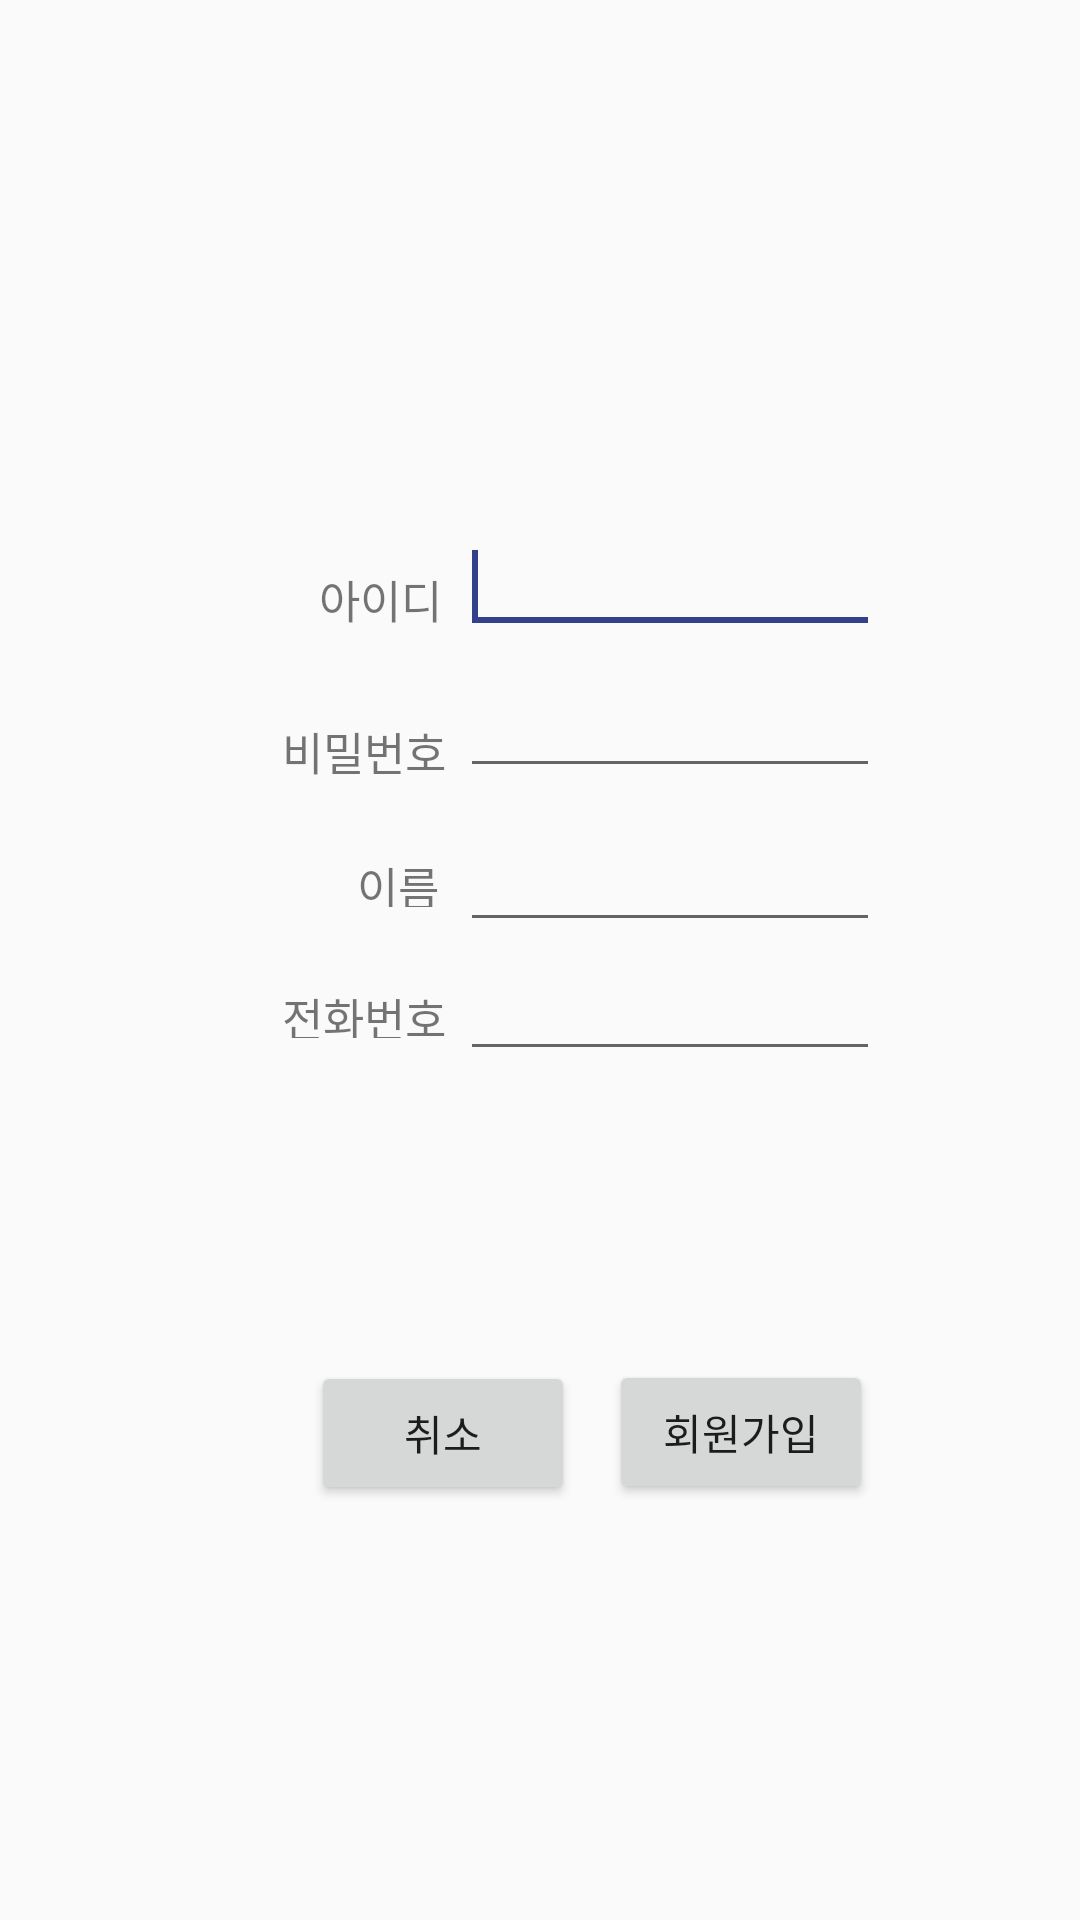

Reconstruct the res/layout file that produces this screen, plus the resources it refers to.
<!-- AndroidManifest.xml: activity theme NoAppTheme -->
<!-- res/layout/activity_join.xml -->
<?xml version="1.0" encoding="utf-8"?>
<android.support.constraint.ConstraintLayout xmlns:android="http://schemas.android.com/apk/res/android"
    xmlns:app="http://schemas.android.com/apk/res-auto"
    xmlns:tools="http://schemas.android.com/tools"
    android:layout_width="match_parent"
    android:layout_height="match_parent"
    tools:context="hanbat.isl.baeminsu.mobileproject.Activity.JoinActivity">


    <TextView
        android:id="@+id/login_id_label"
        style="@style/content_size"
        android:layout_width="wrap_content"
        android:layout_height="wrap_content"
        android:layout_marginBottom="8dp"
        android:layout_marginEnd="8dp"
        android:layout_marginStart="8dp"
        android:layout_marginTop="8dp"
        android:text="아이디"
        app:layout_constraintBottom_toBottomOf="parent"
        app:layout_constraintEnd_toEndOf="parent"
        app:layout_constraintHorizontal_bias="0.325"
        app:layout_constraintStart_toStartOf="parent"
        app:layout_constraintTop_toTopOf="parent"
        app:layout_constraintVertical_bias="0.3" />

    <TextView
        style="@style/content_size"
        android:layout_width="wrap_content"
        android:layout_height="18dp"
        android:layout_marginBottom="8dp"
        android:layout_marginEnd="8dp"
        android:layout_marginStart="8dp"
        android:layout_marginTop="8dp"
        android:text="전화번호"
        app:layout_constraintBottom_toBottomOf="parent"
        app:layout_constraintEnd_toEndOf="parent"
        app:layout_constraintHorizontal_bias="0.297"
        app:layout_constraintStart_toStartOf="parent"
        app:layout_constraintTop_toTopOf="parent"
        app:layout_constraintVertical_bias="0.528" />


    <TextView
        android:id="@+id/login_pass_label3"
        style="@style/content_size"
        android:layout_width="wrap_content"
        android:layout_height="18dp"
        android:layout_marginBottom="8dp"
        android:layout_marginEnd="8dp"
        android:layout_marginStart="8dp"
        android:layout_marginTop="8dp"
        android:text="이름"
        app:layout_constraintBottom_toBottomOf="parent"
        app:layout_constraintEnd_toEndOf="parent"
        app:layout_constraintHorizontal_bias="0.351"
        app:layout_constraintStart_toStartOf="parent"
        app:layout_constraintTop_toTopOf="parent"
        app:layout_constraintVertical_bias="0.456" />

    <EditText
        android:id="@+id/join_name_edit"
        android:layout_width="140dp"
        android:layout_height="wrap_content"
        android:layout_marginBottom="8dp"
        android:layout_marginEnd="8dp"
        android:layout_marginStart="8dp"
        android:layout_marginTop="8dp"
        android:inputType="text"
        app:layout_constraintBottom_toBottomOf="parent"
        app:layout_constraintEnd_toEndOf="parent"
        app:layout_constraintHorizontal_bias="0.713"
        app:layout_constraintStart_toStartOf="parent"
        app:layout_constraintTop_toTopOf="parent"
        app:layout_constraintVertical_bias="0.454" />

    <TextView
        android:id="@+id/login_pass_label2"
        style="@style/content_size"
        android:layout_width="wrap_content"
        android:layout_height="25dp"
        android:layout_marginBottom="8dp"
        android:layout_marginEnd="8dp"
        android:layout_marginStart="8dp"
        android:layout_marginTop="8dp"
        android:text="비밀번호"
        app:layout_constraintBottom_toBottomOf="parent"
        app:layout_constraintEnd_toEndOf="parent"
        app:layout_constraintHorizontal_bias="0.297"
        app:layout_constraintStart_toStartOf="parent"
        app:layout_constraintTop_toTopOf="parent"
        app:layout_constraintVertical_bias="0.386" />

    <EditText

        android:id="@+id/join_id_edit"
        android:layout_width="140dp"
        android:layout_height="wrap_content"
        android:layout_marginBottom="8dp"
        android:layout_marginEnd="8dp"
        android:layout_marginStart="8dp"
        android:layout_marginTop="8dp"
        android:inputType="text"
        app:layout_constraintBottom_toBottomOf="parent"
        app:layout_constraintEnd_toEndOf="parent"
        app:layout_constraintHorizontal_bias="0.713"
        app:layout_constraintStart_toStartOf="parent"
        app:layout_constraintTop_toTopOf="parent"
        app:layout_constraintVertical_bias="0.284">

        <requestFocus />
    </EditText>

    <EditText
        android:id="@+id/join_pass_edit"
        android:layout_width="140dp"
        android:layout_height="wrap_content"
        android:layout_marginBottom="8dp"
        android:layout_marginEnd="8dp"
        android:layout_marginStart="8dp"
        android:layout_marginTop="8dp"
        android:inputType="textPassword"
        app:layout_constraintBottom_toBottomOf="parent"
        app:layout_constraintEnd_toEndOf="parent"
        app:layout_constraintHorizontal_bias="0.713"
        app:layout_constraintStart_toStartOf="parent"
        app:layout_constraintTop_toTopOf="parent"
        app:layout_constraintVertical_bias="0.366" />


    <EditText
        android:id="@+id/join_phone_edit"
        android:layout_width="140dp"
        android:layout_height="wrap_content"
        android:layout_marginBottom="8dp"
        android:layout_marginEnd="8dp"
        android:layout_marginStart="8dp"
        android:layout_marginTop="8dp"
        android:inputType="phone"
        app:layout_constraintBottom_toBottomOf="parent"
        app:layout_constraintEnd_toEndOf="parent"
        app:layout_constraintHorizontal_bias="0.713"
        app:layout_constraintStart_toStartOf="parent"
        app:layout_constraintTop_toTopOf="parent"
        app:layout_constraintVertical_bias="0.528" />


    <Button
        android:id="@+id/join_cancle_btn"
        android:layout_width="wrap_content"
        android:layout_height="wrap_content"
        android:layout_marginBottom="8dp"
        android:layout_marginEnd="8dp"
        android:layout_marginStart="8dp"
        android:layout_marginTop="8dp"
        android:text="취소"
        app:layout_constraintBottom_toBottomOf="parent"
        app:layout_constraintEnd_toEndOf="parent"
        app:layout_constraintHorizontal_bias="0.374"
        app:layout_constraintStart_toStartOf="parent"
        app:layout_constraintTop_toTopOf="parent"
        app:layout_constraintVertical_bias="0.774" />

    <Button
        android:id="@+id/join_join_btn"
        android:layout_width="wrap_content"
        android:layout_height="wrap_content"
        android:layout_marginBottom="8dp"
        android:layout_marginEnd="8dp"
        android:layout_marginStart="8dp"
        android:layout_marginTop="8dp"
        android:text="회원가입"
        app:layout_constraintBottom_toBottomOf="parent"
        app:layout_constraintEnd_toEndOf="parent"
        app:layout_constraintHorizontal_bias="0.762"
        app:layout_constraintStart_toStartOf="parent"
        app:layout_constraintTop_toTopOf="parent"
        app:layout_constraintVertical_bias="0.773" />

</android.support.constraint.ConstraintLayout>
<!-- resources referenced by this layout -->
<resources>
  <style name="content_size">
          <item name="android:textSize">15sp</item>
      </style>
  <style name="NoAppTheme" parent="Theme.AppCompat.Light.NoActionBar">
          
          <item name="colorPrimary">@color/mainblue</item>
          <item name="colorPrimaryDark">@color/mainblue</item>
          <item name="colorAccent">@color/mainblue</item>
      </style>
  <color name="mainblue">#33408A</color>
</resources>
